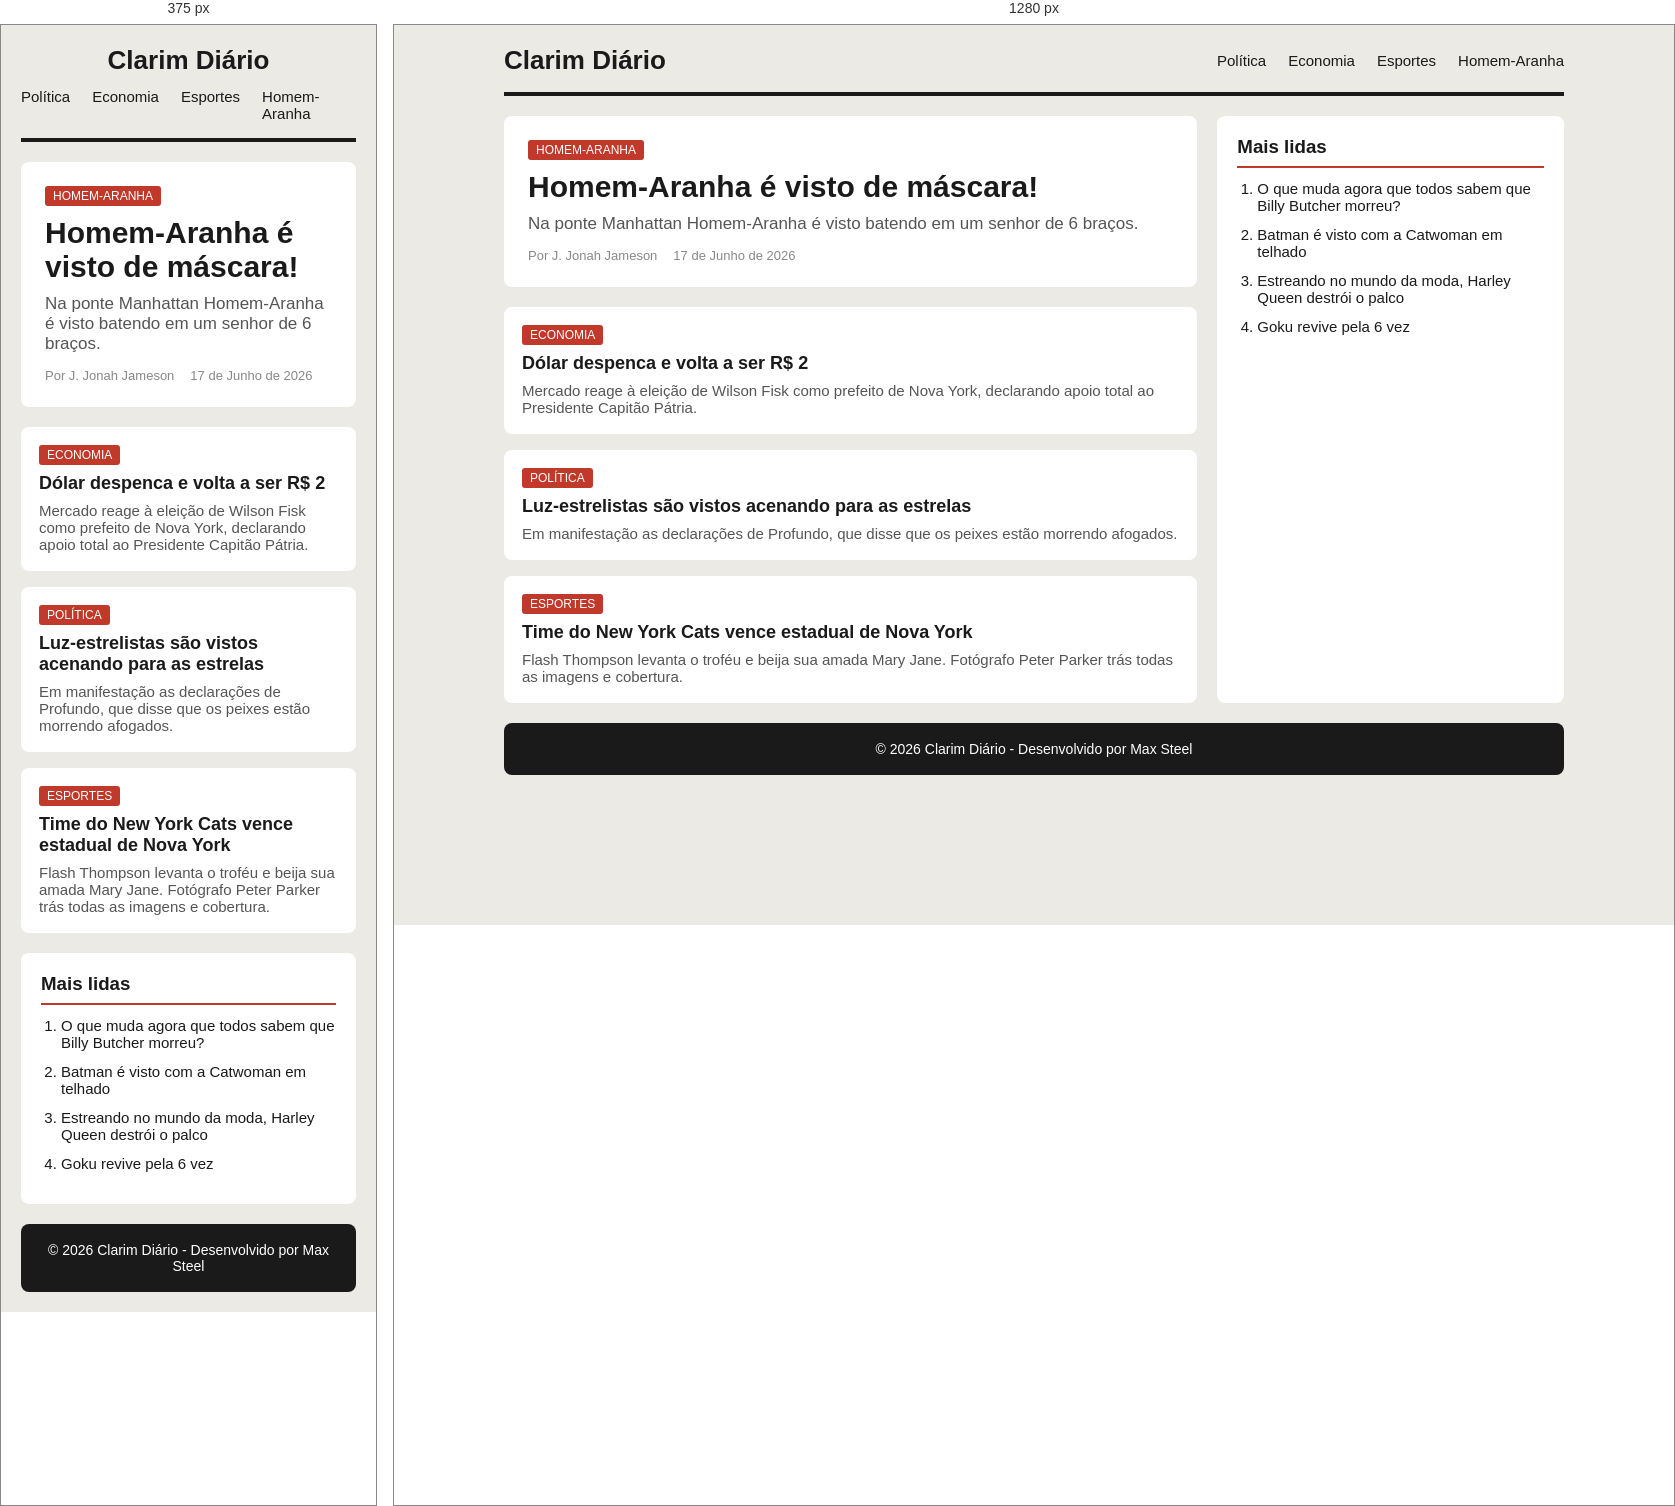
Rendered at 375 px and 1280 px, left to right.

<!-- file: site-news.html -->
<!DOCTYPE html>
<html lang="pt-BR">
<head>
    <meta charset="UTF-8">
    <meta name="viewport" content="width=device-width, initial-scale=1.0">
    <title>Clarim Diário</title>
    <link rel="stylesheet" href="estilo.css">
</head>
<body>
    <header class="cabecalho">
        <div class="logo">
            Clarim Diário
        </div>
        <nav class="navegacao">
            <a href="#">Política</a>
            <a href="#">Economia</a>
            <a href="#">Esportes</a>
            <a href="#">Homem-Aranha</a>
        </nav>
    </header>
    <main class="principal">
        <article class="destaque">
            <span class="categoria">Homem-Aranha</span>
            <h1>
                Homem-Aranha é visto de máscara!        
            </h1>
            <p class="resumo">
                Na ponte Manhattan Homem-Aranha é visto batendo em um senhor de 6 braços.
            </p>
            <div class="meta">
                <span>Por J. Jonah Jameson</span>
                <span>17 de Junho de 2026</span>
            </div>
        </article>

        <section class="grade-noticias">
            <article class="cartao">
                <span class="categoria">Economia</span>
                <h2>Dólar despenca e volta a ser R$ 2</h2>
                <p>Mercado reage à eleição de Wilson Fisk como prefeito de Nova York, declarando apoio total ao Presidente Capitão Pátria.</p>
            </article>

            <article class="cartao">
                <span class="categoria">Política</span>
                <h2>Luz-estrelistas são vistos acenando para as estrelas</h2>
                <p>Em manifestação as declarações de Profundo, que disse que os peixes estão morrendo afogados.</p>
            </article>

            <article class="cartao">
                <span class="categoria">Esportes</span>
                <h2>Time do New York Cats vence estadual de Nova York</h2>
                <p>Flash Thompson levanta o troféu e beija sua amada Mary Jane. Fotógrafo Peter Parker trás todas as imagens e cobertura.</p>
            </article>
        </section>
    </main>
    <aside class="menu-lateral">
        <h3>Mais lidas</h3>
        <ol>
            <li>O que muda agora que todos sabem que Billy Butcher morreu?</li>
            <li>Batman é visto com a Catwoman em telhado</li>
            <li>Estreando no mundo da moda, Harley Queen destrói o palco</li>
            <li>Goku revive pela 6 vez</li>
        </ol>
    </aside>
    <footer class="rodape">
        <p>&copy; 2026 Clarim Diário - Desenvolvido por Max Steel</p>
    </footer>
</body>
</html>

/* @media block from estilo.css */
@media (max-width: 768px) {
    body {
        grid-template-columns: 1fr;
        grid-template-areas: 
        "cabecalho"
        "principal"
        "menu-lateral"
        "rodape";
    }

    .cabecalho {
        flex-direction: column;
        gap: 12px;
    }
}